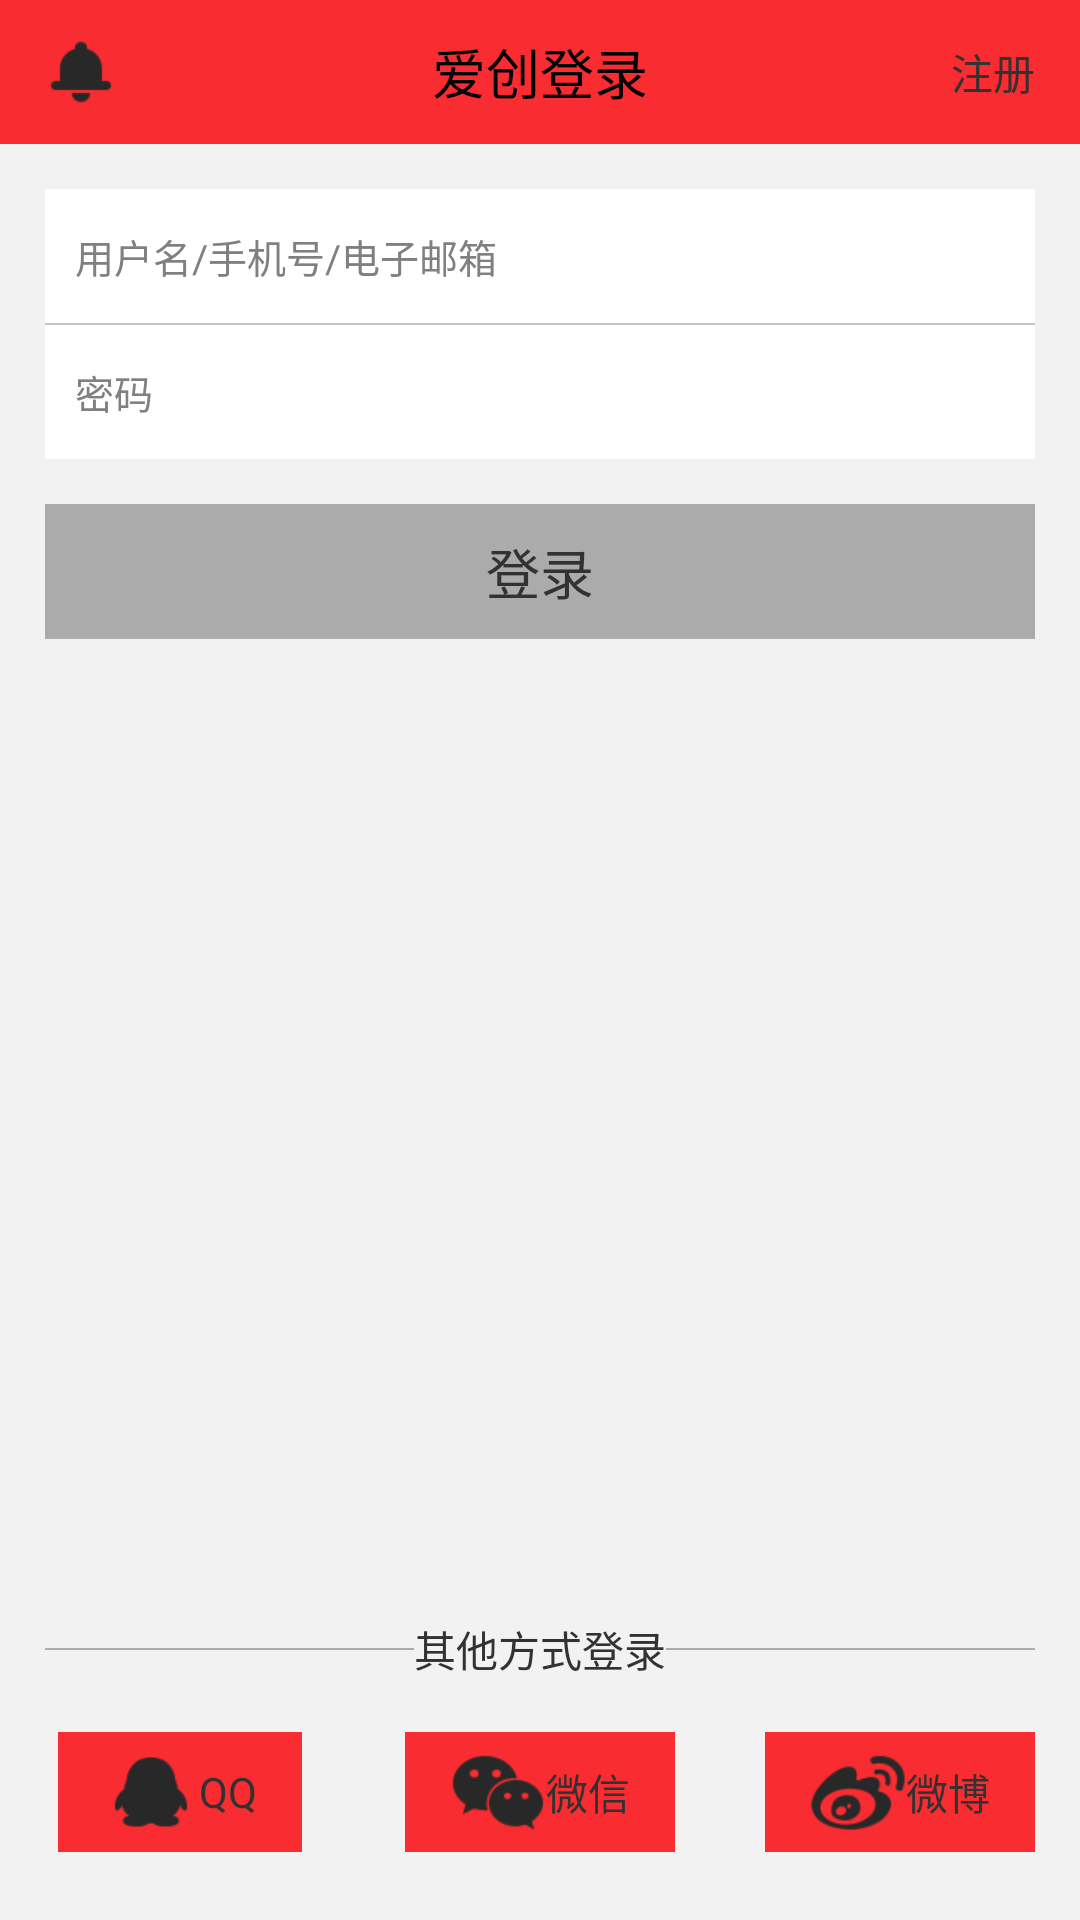

This screen was rendered from an Android layout file. Write that file and the resources it references.
<!-- AndroidManifest.xml: application theme android:Theme.Light.NoTitleBar -->
<!-- res/layout/fragment_add_view.xml -->
<?xml version="1.0" encoding="utf-8"?>
<RelativeLayout xmlns:android="http://schemas.android.com/apk/res/android"
    android:layout_width="match_parent"
    android:layout_height="match_parent"
    android:background="@color/app_backgroud"
    android:orientation="vertical" >

    <LinearLayout
        android:layout_width="fill_parent"
        android:layout_height="wrap_content"
        android:orientation="vertical" >

        <RelativeLayout
            android:layout_width="fill_parent"
            android:layout_height="48dp"
            android:background="@color/color_e87272" >

            <ImageView
                android:layout_width="wrap_content"
                android:layout_height="wrap_content"
                android:layout_centerVertical="true"
                android:layout_marginLeft="15dp"
                android:src="@drawable/zcool_bar_message" />

            <TextView
                android:layout_width="wrap_content"
                android:layout_height="wrap_content"
                android:layout_centerInParent="true"
                android:text="爱创登录"
                android:textColor="@color/color_black"
                android:textSize="18sp" />

            <TextView
                android:id="@+id/registerBtn"
                android:layout_width="wrap_content"
                android:layout_height="wrap_content"
                android:layout_alignParentRight="true"
                android:layout_centerVertical="true"
                android:layout_marginRight="15dp"
                android:text="注册" />
        </RelativeLayout>

        <LinearLayout
            android:layout_width="fill_parent"
            android:layout_height="90dp"
            android:layout_marginLeft="15dp"
            android:layout_marginRight="15dp"
            android:layout_marginTop="15dp"
            android:background="@color/color_white"
            android:orientation="vertical" >

            <EditText
                android:layout_width="fill_parent"
                android:layout_height="0dp"
                android:layout_marginLeft="10dp"
                android:layout_weight="1"
                android:background="@color/color_white"
                android:hint="用户名/手机号/电子邮箱"
                android:textColor="#ababab"
                android:textSize="13sp" />

            <View
                android:layout_width="fill_parent"
                android:layout_height="0.5dp"
                android:background="@color/color_c5c5c5" />

            <EditText
                android:layout_width="fill_parent"
                android:layout_height="0dp"
                android:layout_marginLeft="10dp"
                android:layout_weight="1"
                android:background="@color/color_white"
                android:hint="密码"
                android:password="true"
                android:textColor="#ababab"
                android:textSize="13sp" />
        </LinearLayout>

        <TextView
            android:layout_width="fill_parent"
            android:layout_height="45dp"
            android:layout_margin="15dp"
            android:background="#ababab"
            android:gravity="center"
            android:text="登录"
            android:textSize="18sp" />
    </LinearLayout>

    <LinearLayout
        android:layout_width="fill_parent"
        android:layout_height="wrap_content"
        android:layout_alignParentBottom="true"
        android:layout_marginBottom="20dp"
        android:orientation="vertical" >

        <LinearLayout
            android:layout_width="fill_parent"
            android:layout_height="wrap_content"
            android:layout_marginBottom="15dp"
            android:layout_marginLeft="15dp"
            android:layout_marginRight="15dp"
            android:orientation="horizontal" >

            <View
                android:layout_width="0dp"
                android:layout_height="0.5dp"
                android:layout_gravity="center_vertical"
                android:layout_weight="1"
                android:background="#ababab" />

            <TextView
                android:layout_width="wrap_content"
                android:layout_height="wrap_content"
                android:text="其他方式登录" />

            <View
                android:layout_width="0dp"
                android:layout_height="0.5dp"
                android:layout_gravity="center_vertical"
                android:layout_weight="1"
                android:background="#ababab" />
        </LinearLayout>

        <LinearLayout
            android:layout_width="fill_parent"
            android:layout_height="wrap_content"
            android:orientation="horizontal" >

            <RelativeLayout
                android:layout_width="0dp"
                android:layout_height="45dp"
                android:layout_weight="1" >

                <LinearLayout
                    android:layout_width="wrap_content"
                    android:layout_height="wrap_content"
                    android:layout_centerInParent="true"
                    android:background="@color/color_e87272"
                    android:gravity="center"
                    android:orientation="horizontal"
                    android:paddingBottom="4dp"
                    android:paddingLeft="15dp"
                    android:paddingRight="15dp"
                    android:paddingTop="4dp" >

                    <ImageView
                        android:layout_width="wrap_content"
                        android:layout_height="wrap_content"
                        android:src="@drawable/login_activity_third_qq" />

                    <TextView
                        android:layout_width="wrap_content"
                        android:layout_height="wrap_content"
                        android:text="QQ" />
                </LinearLayout>
            </RelativeLayout>

            <RelativeLayout
                android:layout_width="0dp"
                android:layout_height="45dp"
                android:layout_weight="1" >

                <LinearLayout
                    android:layout_width="wrap_content"
                    android:layout_height="wrap_content"
                    android:layout_centerInParent="true"
                    android:background="@color/color_e87272"
                    android:gravity="center"
                    android:orientation="horizontal"
                    android:paddingBottom="4dp"
                    android:paddingLeft="15dp"
                    android:paddingRight="15dp"
                    android:paddingTop="4dp" >

                    <ImageView
                        android:layout_width="wrap_content"
                        android:layout_height="wrap_content"
                        android:src="@drawable/login_activity_third_weixin" />

                    <TextView
                        android:layout_width="wrap_content"
                        android:layout_height="wrap_content"
                        android:text="微信" />
                </LinearLayout>
            </RelativeLayout>

            <RelativeLayout
                android:layout_width="0dp"
                android:layout_height="45dp"
                android:layout_weight="1" >

                <LinearLayout
                    android:layout_width="wrap_content"
                    android:layout_height="wrap_content"
                    android:layout_centerInParent="true"
                    android:background="@color/color_e87272"
                    android:gravity="center"
                    android:orientation="horizontal"
                    android:paddingBottom="4dp"
                    android:paddingLeft="15dp"
                    android:paddingRight="15dp"
                    android:paddingTop="4dp" >

                    <ImageView
                        android:layout_width="wrap_content"
                        android:layout_height="wrap_content"
                        android:src="@drawable/login_activity_third_sina_weibo" />

                    <TextView
                        android:layout_width="wrap_content"
                        android:layout_height="wrap_content"
                        android:text="微博" />
                </LinearLayout>
            </RelativeLayout>
        </LinearLayout>
    </LinearLayout>

</RelativeLayout>
<!-- resources referenced by this layout -->
<resources>
  <color name="app_backgroud">#f2f2f2</color>
  <color name="color_black">#000000</color>
  <color name="color_c5c5c5">#c5c5c5</color>
  <color name="color_e87272">#F92C31</color>
  <color name="color_white">#ffffff</color>
  <!-- drawable login_activity_third_qq: png bitmap (drawable-xhdpi, 854 bytes) -->
  <!-- drawable login_activity_third_sina_weibo: png bitmap (drawable-xhdpi, 2011 bytes) -->
  <!-- drawable login_activity_third_weixin: png bitmap (drawable-xhdpi, 1588 bytes) -->
  <!-- drawable zcool_bar_message: png bitmap (drawable-xhdpi, 506 bytes) -->
</resources>
